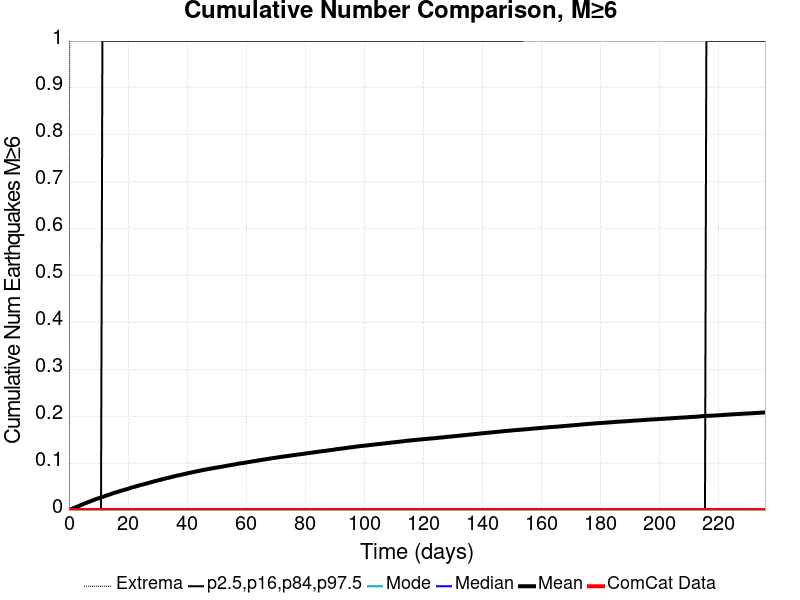

Data behind this chart, as committed beside it:
Time (days), ComCat Data, Simulation Mean, Simulation Median, Simulation Mode, Simulation Minimum, Simulation Maximum, 2.5 %-ile, 16 %-ile, 84 %-ile, 97.5 %-ile
0.0, 0.0, 0.0, 0.0, 0.0, 0.0, 0.0, 0.0, 0.0, 0.0, 0.0
0.4727, 0.0, 0.00105, 0.0, 0.0, 0.0, 2.0, 0.0, 0.0, 0.0, 0.0
0.9454, 0.0, 0.00222, 0.0, 0.0, 0.0, 2.0, 0.0, 0.0, 0.0, 0.0
1.418, 0.0, 0.00357, 0.0, 0.0, 0.0, 2.0, 0.0, 0.0, 0.0, 0.0
1.891, 0.0, 0.00485, 0.0, 0.0, 0.0, 3.0, 0.0, 0.0, 0.0, 0.0
2.364, 0.0, 0.00618, 0.0, 0.0, 0.0, 3.0, 0.0, 0.0, 0.0, 0.0
2.836, 0.0, 0.00736, 0.0, 0.0, 0.0, 3.0, 0.0, 0.0, 0.0, 0.0
3.309, 0.0, 0.00844, 0.0, 0.0, 0.0, 3.0, 0.0, 0.0, 0.0, 0.0
3.782, 0.0, 0.00984, 0.0, 0.0, 0.0, 3.0, 0.0, 0.0, 0.0, 0.0
4.254, 0.0, 0.01123, 0.0, 0.0, 0.0, 3.0, 0.0, 0.0, 0.0, 0.0
4.727, 0.0, 0.0124, 0.0, 0.0, 0.0, 3.0, 0.0, 0.0, 0.0, 0.0
5.2, 0.0, 0.01363, 0.0, 0.0, 0.0, 3.0, 0.0, 0.0, 0.0, 0.0
5.673, 0.0, 0.01482, 0.0, 0.0, 0.0, 4.0, 0.0, 0.0, 0.0, 0.0
6.145, 0.0, 0.01595, 0.0, 0.0, 0.0, 4.0, 0.0, 0.0, 0.0, 0.0
6.618, 0.0, 0.01702, 0.0, 0.0, 0.0, 4.0, 0.0, 0.0, 0.0, 0.0
7.091, 0.0, 0.01819, 0.0, 0.0, 0.0, 4.0, 0.0, 0.0, 0.0, 0.0
7.563, 0.0, 0.01939, 0.0, 0.0, 0.0, 4.0, 0.0, 0.0, 0.0, 0.0
8.036, 0.0, 0.02075, 0.0, 0.0, 0.0, 4.0, 0.0, 0.0, 0.0, 0.0
8.509, 0.0, 0.02181, 0.0, 0.0, 0.0, 4.0, 0.0, 0.0, 0.0, 0.0
8.982, 0.0, 0.02292, 0.0, 0.0, 0.0, 4.0, 0.0, 0.0, 0.0, 0.0
9.454, 0.0, 0.02397, 0.0, 0.0, 0.0, 4.0, 0.0, 0.0, 0.0, 0.0
9.927, 0.0, 0.02481, 0.0, 0.0, 0.0, 4.0, 0.0, 0.0, 0.0, 0.0
10.4, 0.0, 0.02592, 0.0, 0.0, 0.0, 4.0, 0.0, 0.0, 0.0, 0.0
10.87, 0.0, 0.02699, 0.0, 0.0, 0.0, 4.0, 0.0, 0.0, 0.0, 0.0
11.35, 0.0, 0.02793, 0.0, 0.0, 0.0, 4.0, 0.0, 0.0, 0.0, 1.0
11.82, 0.0, 0.02874, 0.0, 0.0, 0.0, 4.0, 0.0, 0.0, 0.0, 1.0
12.29, 0.0, 0.03003, 0.0, 0.0, 0.0, 4.0, 0.0, 0.0, 0.0, 1.0
12.76, 0.0, 0.03117, 0.0, 0.0, 0.0, 4.0, 0.0, 0.0, 0.0, 1.0
13.24, 0.0, 0.03206, 0.0, 0.0, 0.0, 5.0, 0.0, 0.0, 0.0, 1.0
13.71, 0.0, 0.033, 0.0, 0.0, 0.0, 5.0, 0.0, 0.0, 0.0, 1.0
14.18, 0.0, 0.03398, 0.0, 0.0, 0.0, 5.0, 0.0, 0.0, 0.0, 1.0
14.65, 0.0, 0.03518, 0.0, 0.0, 0.0, 5.0, 0.0, 0.0, 0.0, 1.0
15.13, 0.0, 0.03619, 0.0, 0.0, 0.0, 5.0, 0.0, 0.0, 0.0, 1.0
15.6, 0.0, 0.03716, 0.0, 0.0, 0.0, 5.0, 0.0, 0.0, 0.0, 1.0
16.07, 0.0, 0.03802, 0.0, 0.0, 0.0, 5.0, 0.0, 0.0, 0.0, 1.0
16.55, 0.0, 0.03884, 0.0, 0.0, 0.0, 5.0, 0.0, 0.0, 0.0, 1.0
17.02, 0.0, 0.03976, 0.0, 0.0, 0.0, 5.0, 0.0, 0.0, 0.0, 1.0
17.49, 0.0, 0.04069, 0.0, 0.0, 0.0, 5.0, 0.0, 0.0, 0.0, 1.0
17.96, 0.0, 0.04163, 0.0, 0.0, 0.0, 5.0, 0.0, 0.0, 0.0, 1.0
18.44, 0.0, 0.04247, 0.0, 0.0, 0.0, 5.0, 0.0, 0.0, 0.0, 1.0
18.91, 0.0, 0.04331, 0.0, 0.0, 0.0, 5.0, 0.0, 0.0, 0.0, 1.0
19.38, 0.0, 0.04416, 0.0, 0.0, 0.0, 5.0, 0.0, 0.0, 0.0, 1.0
19.85, 0.0, 0.04489, 0.0, 0.0, 0.0, 5.0, 0.0, 0.0, 0.0, 1.0
20.33, 0.0, 0.04596, 0.0, 0.0, 0.0, 5.0, 0.0, 0.0, 0.0, 1.0
20.8, 0.0, 0.04704, 0.0, 0.0, 0.0, 5.0, 0.0, 0.0, 0.0, 1.0
21.27, 0.0, 0.04801, 0.0, 0.0, 0.0, 5.0, 0.0, 0.0, 0.0, 1.0
21.74, 0.0, 0.04878, 0.0, 0.0, 0.0, 5.0, 0.0, 0.0, 0.0, 1.0
22.22, 0.0, 0.04954, 0.0, 0.0, 0.0, 5.0, 0.0, 0.0, 0.0, 1.0
22.69, 0.0, 0.05045, 0.0, 0.0, 0.0, 5.0, 0.0, 0.0, 0.0, 1.0
23.16, 0.0, 0.05137, 0.0, 0.0, 0.0, 5.0, 0.0, 0.0, 0.0, 1.0
23.64, 0.0, 0.05222, 0.0, 0.0, 0.0, 5.0, 0.0, 0.0, 0.0, 1.0
24.11, 0.0, 0.05306, 0.0, 0.0, 0.0, 5.0, 0.0, 0.0, 0.0, 1.0
24.58, 0.0, 0.0539, 0.0, 0.0, 0.0, 5.0, 0.0, 0.0, 0.0, 1.0
25.05, 0.0, 0.05456, 0.0, 0.0, 0.0, 6.0, 0.0, 0.0, 0.0, 1.0
25.53, 0.0, 0.05535, 0.0, 0.0, 0.0, 6.0, 0.0, 0.0, 0.0, 1.0
26, 0.0, 0.0562, 0.0, 0.0, 0.0, 6.0, 0.0, 0.0, 0.0, 1.0
26.47, 0.0, 0.05692, 0.0, 0.0, 0.0, 6.0, 0.0, 0.0, 0.0, 1.0
26.94, 0.0, 0.05767, 0.0, 0.0, 0.0, 6.0, 0.0, 0.0, 0.0, 1.0
27.42, 0.0, 0.05858, 0.0, 0.0, 0.0, 6.0, 0.0, 0.0, 0.0, 1.0
27.89, 0.0, 0.05944, 0.0, 0.0, 0.0, 6.0, 0.0, 0.0, 0.0, 1.0
... 440 more rows
